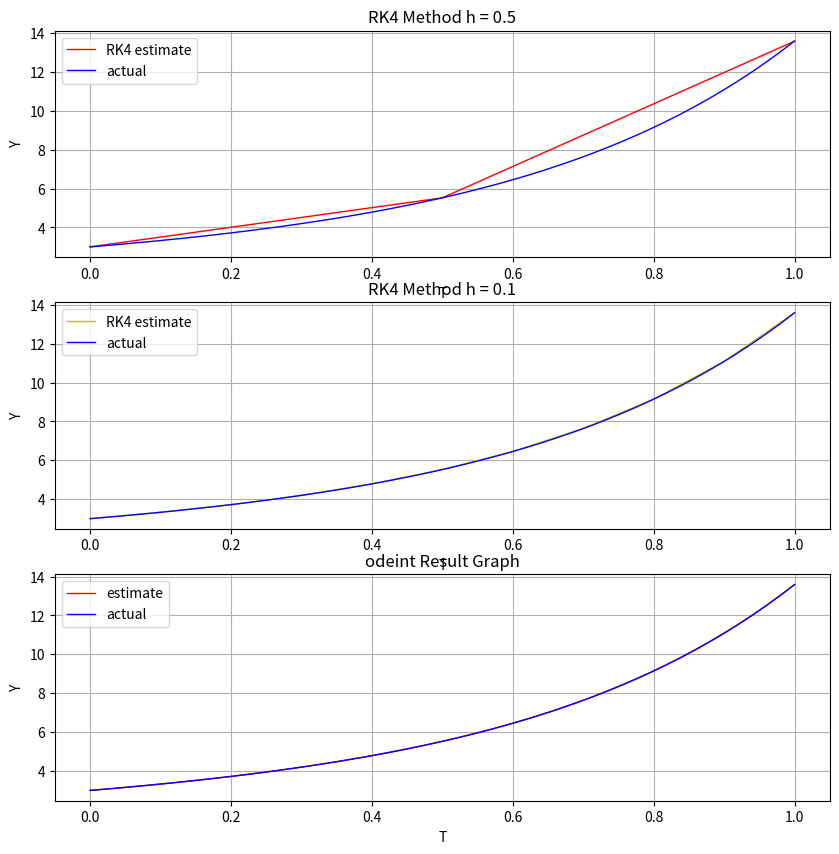
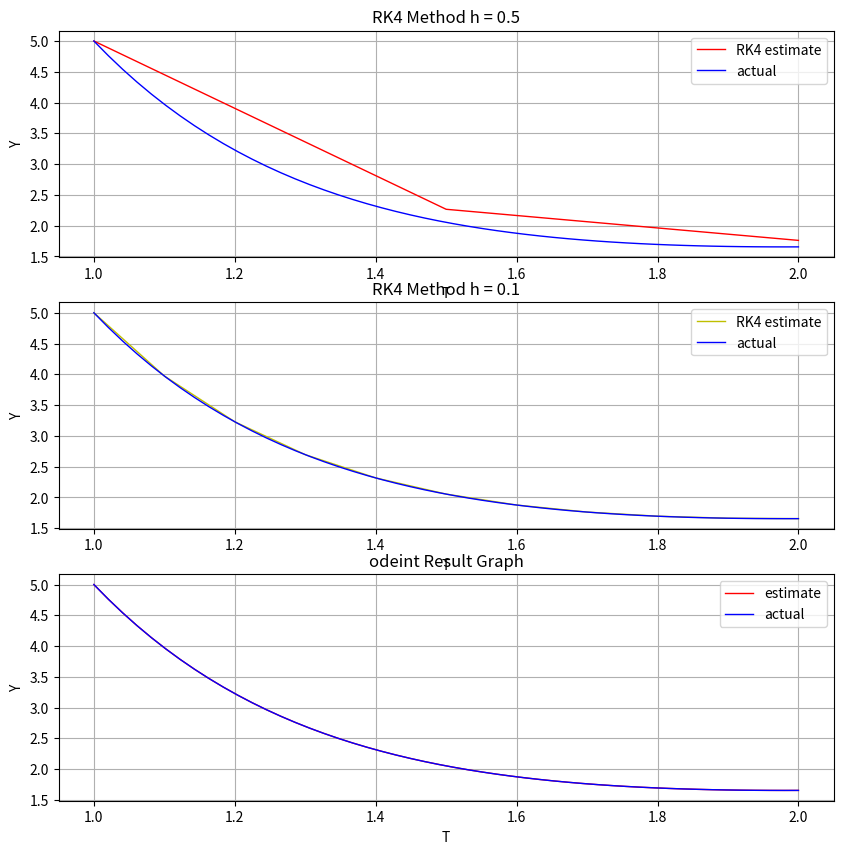
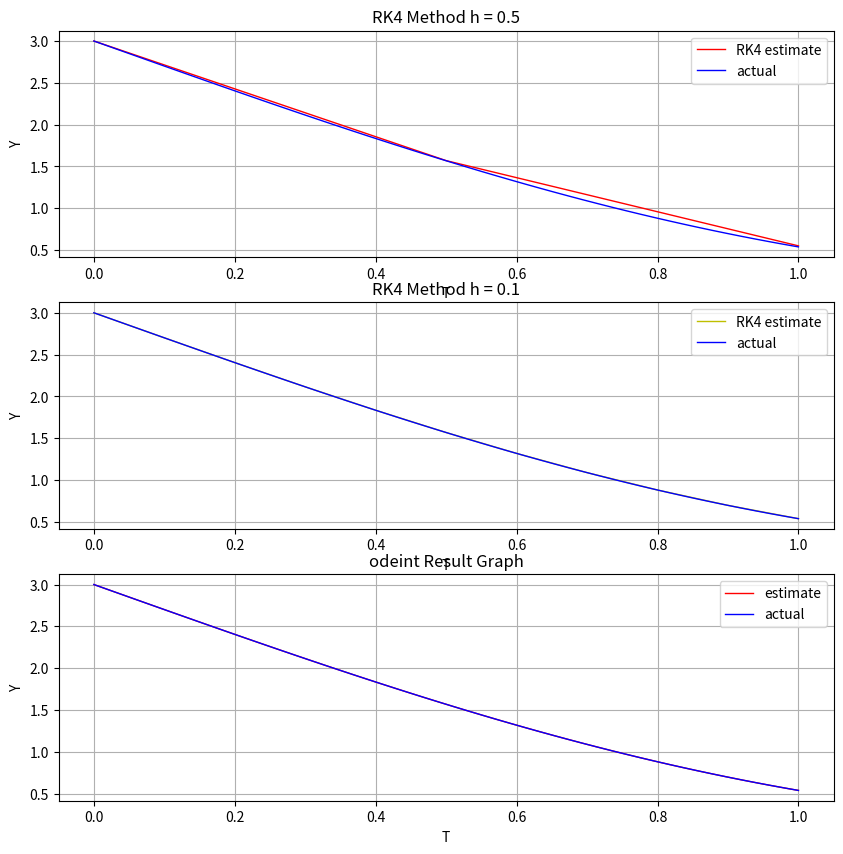
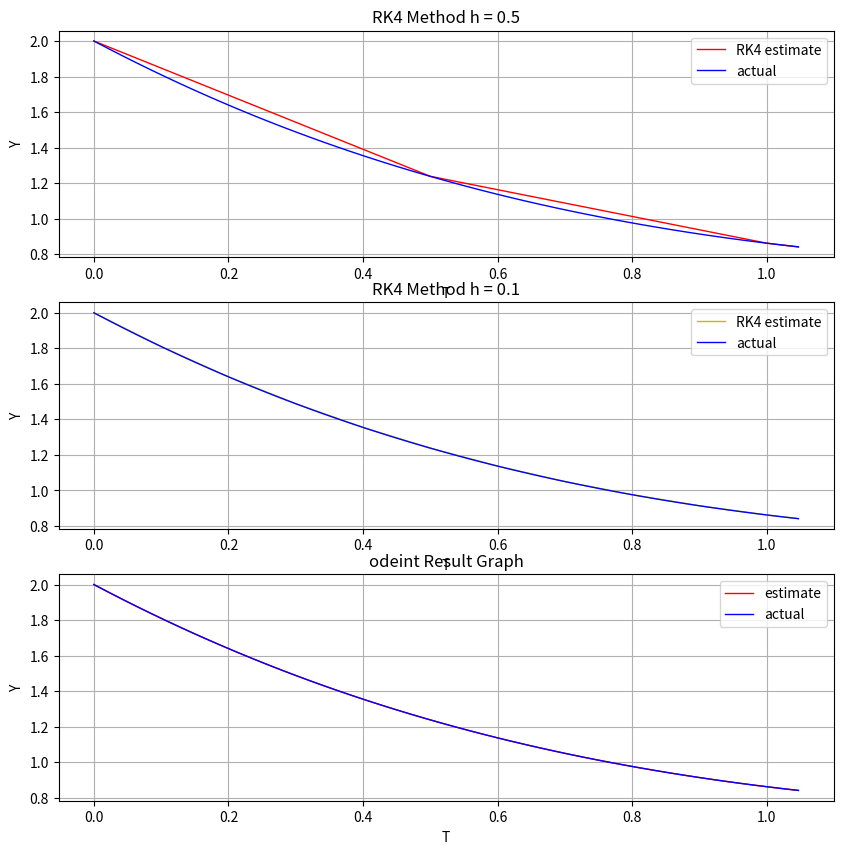

The matplotlib source for these figures, in order:
# -*- coding: utf-8 -*-
"""
Created on Fri Feb  2 13:24:18 2024

[redacted]
"""

from math import e, log
import numpy as np
import matplotlib.pyplot as plt 
from scipy.integrate import odeint

"""
Function: f_1
Input: t: int or float
       y: int or float
Return: Returns the y-value of an ODE for a specified t and y
Purpose: Calculate value of an ODE at a specified point
"""
def f_1(t, y):
    return y + 2*t*e**(2*t)                 #Return slope of differential equation

"""
Function: f_2
Input: t: int or float
       y: int or float
Return: Returns the y-value of an ODE for a specified t and y
Purpose: Calculate value of an ODE at a specified point
"""
def f_2(t, y):
    return 2*t - 3*y + 1                 #Return slope of differential equation

"""
Function: f_3
Input: t: int or float
       y: int or float
Return: Returns the y-value of an ODE for a specified t and y
Purpose: Calculate value of an ODE at a specified point
"""
def f_3(t, y):
    return -y*e**t               #Return slope of differential equation

"""
Function: f_4
Input: t: int or float
       y: int or float
Return: Returns the y-value of an ODE for a specified t and y
Purpose: Calculate value of an ODE at a specified point
"""
def f_4(t, y):
    return -np.cos(t)*y               #Return slope of differential equation

"""
Function: RK4
Input: dydt: function
       bounds: list
       y0: int or float
       h: int or float
Return: Estimated value of f at xf
Purpose: Use RK4 method to estimate an ODE and return the x and y points
"""
def RK4(f, bounds, y0, h):
    if bounds[0] > bounds[1]:
        temp = bounds[0]
        bounds[0] = bounds[1]
        bounds[1] = temp
    y_points = [y0]                                                       #Initialize Y values list
    t_points = [bounds[0]]                                                #Initialize T values list
    while t_points[-1] < (bounds[1] - 0.0000000000001):                   #Account for any rounding error  
        if (t_points[-1] + h > bounds[1]):                                #Clamp t in case h does not divide (b - a)
            h = abs(bounds[1] - t_points[-1])
        k1 = f(t_points[-1], y_points[-1])
        k2 = f(t_points[-1] + 0.5*h, y_points[-1] + 0.5*h*k1)
        k3 = f(t_points[-1] + 0.5*h, y_points[-1] + 0.5*h*k2)
        k4 = f(t_points[-1] + h, y_points[-1] + h*k3)
        y_points.append(y_points[-1] + h*(k1 + 2*k2 + 2*k3 + k4)/6)       #Gets most recent y-value and adds the derivative at most recent t-value to it
        t_points.append(t_points[-1] + h)                                 #Gets most recent t-value and increments it by h
    return t_points, y_points                                             #Return the estimated values

#-------------------- EQN 1 ------------------------
t = np.linspace(0,1,50)
fig1 = plt.figure(1, figsize=(10,10))
t1, y1 = RK4(f_1, [0,1], 3, 0.5)
plt.subplot(3,1,1)
plt.grid()
plt.plot(t1, y1, color = 'r', linewidth=1, label = 'RK4 estimate')
plt.plot(t, (2*t*e**(2*t) - 2*e**(2*t) + 5*e**t), color = 'b', label = 'actual', linewidth=1)
plt.title('RK4 Method h = 0.5')
plt.xlabel('T')
plt.ylabel('Y')
plt.legend()

t1, y1 = RK4(f_1, [0,1], 3, 0.1)
plt.subplot(3,1,2)
plt.grid()
plt.plot(t1, y1, color = 'y', linewidth=1, label = 'RK4 estimate')
plt.plot(t, (2*t*e**(2*t) - 2*e**(2*t) + 5*e**t), color = 'b', label = 'actual', linewidth=1)
plt.title('RK4 Method h = 0.1')
plt.xlabel('T')
plt.ylabel('Y')
plt.legend()

# t1, y1 = RK4(f_1, [0,1], 3, 0.01)
# plt.subplot(4,1,3)
# plt.grid()
# plt.plot(t1, y1, color = 'r', linewidth=1, label = 'RK4 estimate')
# plt.plot(t, (2*t*e**(2*t) - 2*e**(2*t) + 5*e**t), color = 'b', label = 'actual', linewidth=1)
# plt.title('RK4 Method h = 0.01')
# plt.xlabel('T')
# plt.ylabel('Y')
# plt.legend()

#Graph odeint
sol = odeint(f_1, 3, t, tfirst=True)
plt.subplot(3,1,3)
plt.grid()
plt.plot(t, sol, color = 'r', linewidth=1, label = 'estimate')
plt.plot(t, (2*t*e**(2*t) - 2*e**(2*t) + 5*e**t), color = 'b', label = 'actual', linewidth=1)
plt.title('odeint Result Graph')
plt.xlabel('T')
plt.ylabel('Y')
plt.legend()

#-------------------- EQN 2 ------------------------
fig2 = plt.figure(2, figsize=(10,10))
t = np.linspace(1,2,50)
t1, y1 = RK4(f_2, [1,2], 5, 0.5)
plt.subplot(3,1,1)
plt.grid()
plt.plot(t1, y1, color = 'r', linewidth=1, label = 'RK4 estimate')
plt.plot(t, (1/9) + (2/3)*t + (38/9)*e**(3 - 3*t), color = 'b', label = 'actual', linewidth=1)
plt.title('RK4 Method h = 0.5')
plt.xlabel('T')
plt.ylabel('Y')
plt.legend()

t1, y1 = RK4(f_2, [1,2], 5, 0.1)
plt.subplot(3,1,2)
plt.grid()
plt.plot(t1, y1, color = 'y', linewidth=1, label = 'RK4 estimate')
plt.plot(t, (1/9) + (2/3)*t + (38/9)*e**(3 - 3*t), color = 'b', label = 'actual', linewidth=1)
plt.title('RK4 Method h = 0.1')
plt.xlabel('T')
plt.ylabel('Y')
plt.legend()

# t1, y1 = RK4(f_2, [1,2], 5, 0.01)
# plt.subplot(4,1,3)
# plt.grid()
# plt.plot(t1, y1, color = 'r', linewidth=1, label = 'RK4 estimate')
# plt.plot(t, (1/9) + (2/3)*t + (38/9)*e**(3 - 3*t), color = 'b', label = 'actual', linewidth=1)
# plt.title('RK4 Method h = 0.01')
# plt.xlabel('T')
# plt.ylabel('Y')
# plt.legend()

#Graph odeint
sol = odeint(f_2, 5, t, tfirst=True)
plt.subplot(3,1,3)
plt.grid()
plt.plot(t, sol, color = 'r', linewidth=1, label = 'estimate')
plt.plot(t, (1/9) + (2/3)*t + (38/9)*e**(3 - 3*t), color = 'b', label = 'actual', linewidth=1)
plt.title('odeint Result Graph')
plt.xlabel('T')
plt.ylabel('Y')
plt.legend()
#-------------------- EQN 3 ------------------------
fig3 = plt.figure(3, figsize=(10,10))
t = np.linspace(0,1,50)
t1, y1 = RK4(f_3, [0,1], 3, 0.5)
plt.subplot(3,1,1)
plt.grid()
plt.plot(t1, y1, color = 'r', linewidth=1, label = 'RK4 estimate')
plt.plot(t, 3*e**(-e**t + 1), color = 'b', label = 'actual', linewidth=1)
plt.title('RK4 Method h = 0.5')
plt.xlabel('T')
plt.ylabel('Y')
plt.legend()

t1, y1 = RK4(f_3, [0,1], 3, 0.1)
plt.subplot(3,1,2)
plt.grid()
plt.plot(t1, y1, color = 'y', linewidth=1, label = 'RK4 estimate')
plt.plot(t, 3*e**(-e**t + 1), color = 'b', label = 'actual', linewidth=1)
plt.title('RK4 Method h = 0.1')
plt.xlabel('T')
plt.ylabel('Y')
plt.legend()

# t1, y1 = RK4(f_3, [0,1], 3, 0.01)
# plt.subplot(4,1,3)
# plt.grid()
# plt.plot(t1, y1, color = 'r', linewidth=1, label = 'RK4 estimate')
# plt.plot(t, 3*e**(-e**t + 1), color = 'b', label = 'actual', linewidth=1)
# plt.title('RK4 Method h = 0.01')
# plt.xlabel('T')
# plt.ylabel('Y')
# plt.legend()

#Graph odeint
sol = odeint(f_3, 3, t, tfirst=True)
plt.subplot(3,1,3)
plt.grid()
plt.plot(t, sol, color = 'r', linewidth=1, label = 'estimate')
plt.plot(t, 3*e**(-e**t + 1), color = 'b', label = 'actual', linewidth=1)
plt.title('odeint Result Graph')
plt.xlabel('T')
plt.ylabel('Y')
plt.legend()
#-------------------- EQN 4 ------------------------
fig4 = plt.figure(4, figsize=(10,10))
t = np.linspace(0,np.pi/3,50)
t1, y1 = RK4(f_4, [0,np.pi/3], 2, 0.5)
plt.subplot(3,1,1)
plt.grid()
plt.plot(t1, y1, color = 'r', linewidth=1, label = 'RK4 estimate')
plt.plot(t, 2*e**(-np.sin(t)), color = 'b', label = 'actual', linewidth=1)
plt.title('RK4 Method h = 0.5')
plt.xlabel('T')
plt.ylabel('Y')
plt.legend()

t1, y1 = RK4(f_4, [0,np.pi/3], 2, 0.1)
plt.subplot(3,1,2)
plt.grid()
plt.plot(t1, y1, color = 'y', linewidth=1, label = 'RK4 estimate')
plt.plot(t, 2*e**(-np.sin(t)), color = 'b', label = 'actual', linewidth=1)
plt.title('RK4 Method h = 0.1')
plt.xlabel('T')
plt.ylabel('Y')
plt.legend()

# t1, y1 = RK4(f_4, [0,np.pi/3], 2, 0.01)
# plt.subplot(4,1,3)
# plt.grid()
# plt.plot(t1, y1, color = 'r', linewidth=1, label = 'RK4 estimate')
# plt.plot(t, 2*e**(-np.sin(t)), color = 'b', label = 'actual', linewidth=1)
# plt.title('RK4 Method h = 0.01')
# plt.xlabel('T')
# plt.ylabel('Y')
# plt.legend()

#Graph odeint
sol = odeint(f_4, 2, t, tfirst=True)
plt.subplot(3,1,3)
plt.grid()
plt.plot(t, sol, color = 'r', linewidth=1, label = 'estimate')
plt.plot(t, 2*e**(-np.sin(t)), color = 'b', label = 'actual', linewidth=1)
plt.title('odeint Result Graph')
plt.xlabel('T')
plt.ylabel('Y')
plt.legend()
